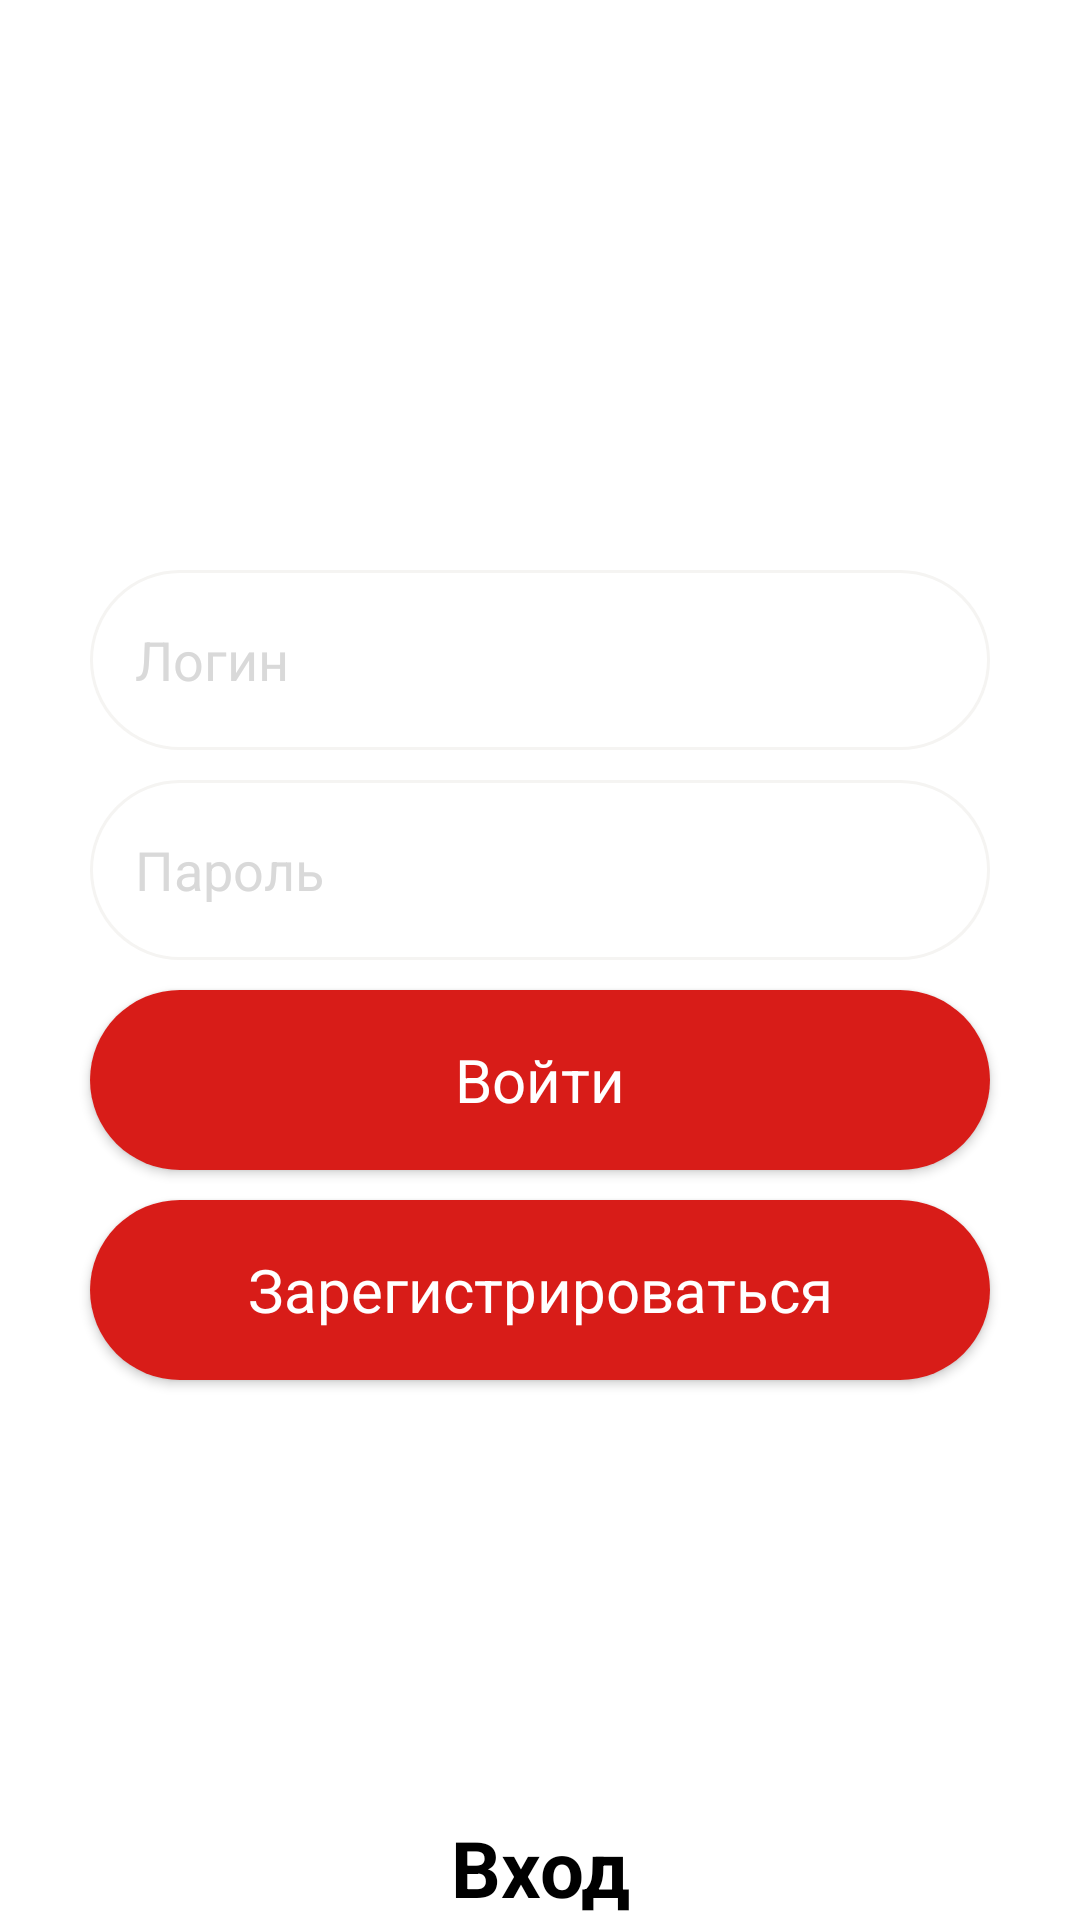

The Android layout XML behind this screen, and the referenced resources:
<!-- AndroidManifest.xml: application theme Theme.23_Kushai -->
<!-- res/layout/fragment_login.xml -->
<?xml version="1.0" encoding="utf-8"?>
<androidx.constraintlayout.widget.ConstraintLayout xmlns:android="http://schemas.android.com/apk/res/android"
    xmlns:tools="http://schemas.android.com/tools"
    xmlns:app="http://schemas.android.com/apk/res-auto"
    android:layout_width="match_parent"
    android:layout_height="match_parent"
    tools:context=".LoginFragment">

    <ImageButton
        android:id="@+id/bnt_Back"
        android:layout_width="wrap_content"
        android:layout_height="wrap_content"
        app:layout_constraintLeft_toLeftOf="parent"
        app:layout_constraintTop_toTopOf="parent"
        android:src="@drawable/baseline_arrow_back_24"
        android:background="@color/transparent"
        android:layout_margin="20dp"
        />
    <LinearLayout
        android:id="@+id/linearLayout"
        android:layout_width="match_parent"
        android:layout_height="match_parent"
        android:gravity="center"
        android:orientation="vertical"
        app:layout_constraintBottom_toBottomOf="parent"
        app:layout_constraintLeft_toLeftOf="parent"
        app:layout_constraintTop_toTopOf="parent">

        <EditText
            android:layout_width="300dp"
            android:layout_height="60dp"
            android:layout_margin="10dp"
            android:background="@drawable/custom_edit_text_login"
            android:hint="Логин"
            android:paddingStart="15dp"
            android:textColorHint="@color/gray" />

        <EditText
            android:layout_width="300dp"
            android:layout_height="60dp"
            android:background="@drawable/custom_edit_text_login"
            android:hint="Пароль"
            android:paddingStart="15dp"
            android:textColorHint="@color/gray" />

        <Button
            android:id="@+id/btn_Login"
            android:layout_width="300dp"
            android:layout_height="60dp"
            android:layout_margin="10dp"
            android:background="@drawable/custom_login_button"
            android:text="Войти"
            android:textAllCaps="false"
            android:textColor="@color/white"
            android:textSize="20sp" />

        <Button
            android:id="@+id/btn_Register"
            android:layout_width="300dp"
            android:layout_height="60dp"
            android:background="@drawable/custom_login_button"
            android:text="Зарегистрироваться"
            android:textAllCaps="false"
            android:textColor="@color/white"
            android:textSize="20sp" />
    </LinearLayout>

    <TextView
        android:layout_width="wrap_content"
        android:layout_height="wrap_content"
        android:text="Вход"
        app:layout_constraintBottom_toBottomOf="parent"
        app:layout_constraintLeft_toLeftOf="parent"
        app:layout_constraintRight_toRightOf="parent"
        style="@style/labelBold"/>

</androidx.constraintlayout.widget.ConstraintLayout>
<!-- resources referenced by this layout -->
<resources>
  <color name="gray">#D9D9D9</color>
  <color name="transparent">#00000000</color>
  <color name="white">#FFFFFFFF</color>
  <!-- drawable custom_edit_text_login (drawable) -->
  <?xml version="1.0" encoding="utf-8"?>
  <selector xmlns:android="http://schemas.android.com/apk/res/android">
      <item android:state_focused="true" android:state_enabled="true">
          <shape android:shape="rectangle" >
              <solid android:color="@color/transparent"/>
              <corners android:radius="200dp"/>
              <stroke android:color="@color/gray"
                  android:width="1dp"/>
          </shape>
      </item>
      <item android:state_enabled="true">
          <shape android:shape="rectangle" >
              <solid android:color="@color/transparent"/>
              <corners android:radius="200dp"/>
              <stroke android:color="@color/light_gray"
                  android:width="1dp"/>
  
  
          </shape>
      </item>
  </selector>
  <!-- drawable custom_login_button (drawable) -->
  <?xml version="1.0" encoding="utf-8"?>
  <shape xmlns:android="http://schemas.android.com/apk/res/android" android:shape="rectangle">
      <solid android:color="@color/main"/>
      <corners android:radius="100dp"/>
  </shape>
  <style name="labelBold">
          <item name="android:textStyle">bold</item>
          <item name="android:textSize">26dp</item>
          <item name="android:textColor">@color/black</item>
      </style>
  <style name="Theme.23_Kushai" parent="Theme.MaterialComponents.DayNight.NoActionBar">
          
          <item name="colorPrimary">@color/main</item>
          <item name="colorPrimaryVariant">@color/purple_700</item>
          <item name="colorOnPrimary">@color/white</item>
          
          <item name="colorSecondary">@color/teal_200</item>
          <item name="colorSecondaryVariant">@color/teal_700</item>
          <item name="colorOnSecondary">@color/black</item>
          
          <item name="android:statusBarColor">@android:color/transparent</item>
          <item name="android:windowLightStatusBar">true</item>
          
          <item name="fontFamily">@font/montserrat</item>
      </style>
  <color name="light_gray">#F5F4F2</color>
  <color name="main">#D81C18</color>
  <color name="black">#FF000000</color>
  <color name="purple_700">#FF3700B3</color>
  <color name="teal_200">#FF03DAC5</color>
  <color name="teal_700">#FF018786</color>
</resources>
